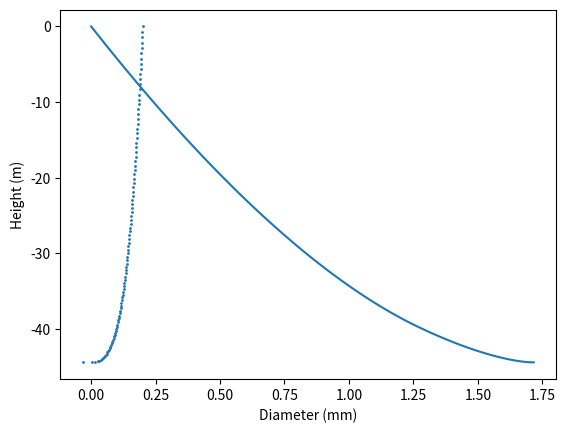

The script that saved this image:
import numpy as np
import matplotlib.pyplot as plt
import sys

tT = 120 #min
DT = 1. #sec

alen = int(tT*60/DT)

diam = [0.,0.1,0.2,0.3,0.4,0.5,0.6,0.7,0.8,0.9,1.0,1.2,1.4,1.6,1.8,2.0,2.2,2.4,\
		2.6,2.8,3.0,3.2,3.4,3.6,3.8,4.0,4.2,4.4,4.6,4.8,5.0,5.2,5.4,5.6,5.8]
fs = [0.,0.27,0.72,1.17,1.62,2.06,2.47,2.87,3.27,3.67,4.03,4.64,5.17,5.65,6.09,6.49,6.90,7.27,\
		7.57,7.82,8.06,8.26,8.44,8.60,8.72,8.83,8.92,8.98,9.03,9.07,9.09,9.12,9.14,9.16,9.17]

P = 800 #hPa
T = 283.15 #K
s = 0.8 #%
A = 2.53*1e+9 #hPa
B = 5420 #K
k = 0.286
ep = 0.622
cp = 1005 #J/kg/K
cw = 4187 #J/kg/K
L = 2.5*1e+6 #J/kg
Rp = 287 #J/kg/K
Rv = 461.5 #J/kg/K
rhoL = 1000 #kg/m3
K10 = 0.0248
D10 = 0.0000295
mu10 = 0.00001766 #kg/m/s
Fk = (L/(Rv*T)-1)*L*rhoL/(T*K10) #s/m2
Fd = rhoL*Rv*T/(D10*A*100*np.exp(-B/T)) #s/m2

def u(D): #D: mm
	l = len(diam)
	for i in range(l-1):
		if diam[i]<= D< diam[i+1]:
			sl = (fs[i+1]-fs[i])/(diam[i+1]-diam[i])
			y = sl*(D-diam[i])+fs[i]
			return y #m/s
			break

def delz(D,dt):
	return -u(D)*dt


def delD(D,dt,ksi):
	R = D/2
	S = 0.5
	r0 = 0.1 #mm
	return (S-1)*ksi/R*dt*1e+6*2


def nearpos(arr,value):
	l = len(arr)
	arr1 = arr - value
	v = 1e+10
	for i in range(l):
		if arr1[i] != np.nan and np.abs(arr1[i])<np.abs(v):
			v = arr1[i]
			idx = i
	return idx

t = np.array([i*DT for i in range(alen)])
D = np.full(alen,np.nan)
Z = np.full(alen,np.nan)
D[0] = 0.2
Z[0] = 0.

for i in range(alen-1):
	if D[i]>5.8 or D[i]<=0.:
		print(Z[i],"m")
		break
	dz = delz(D[i],DT)
	dD = delD(D[i],DT,1/(Fk+Fd))
	Z[i+1] = Z[i] + dz
	D[i+1] = D[i] + dD
	
plt.plot(t/60,Z)
plt.xlabel("Time (min)")
plt.ylabel("Height (m)")
#plt.xlim(0,25)
#plt.ylim(0,2)
#plt.show()
plt.savefig("./HW8-3_1.png")
plt.show()

plt.scatter(D,Z,s=1)
plt.xlabel("Diameter (mm)")
plt.ylabel("Height (m)")
#plt.xlim(0,4)
#plt.ylim(0,2)
#plt.show()
plt.savefig("./HW8-3_2.png")




